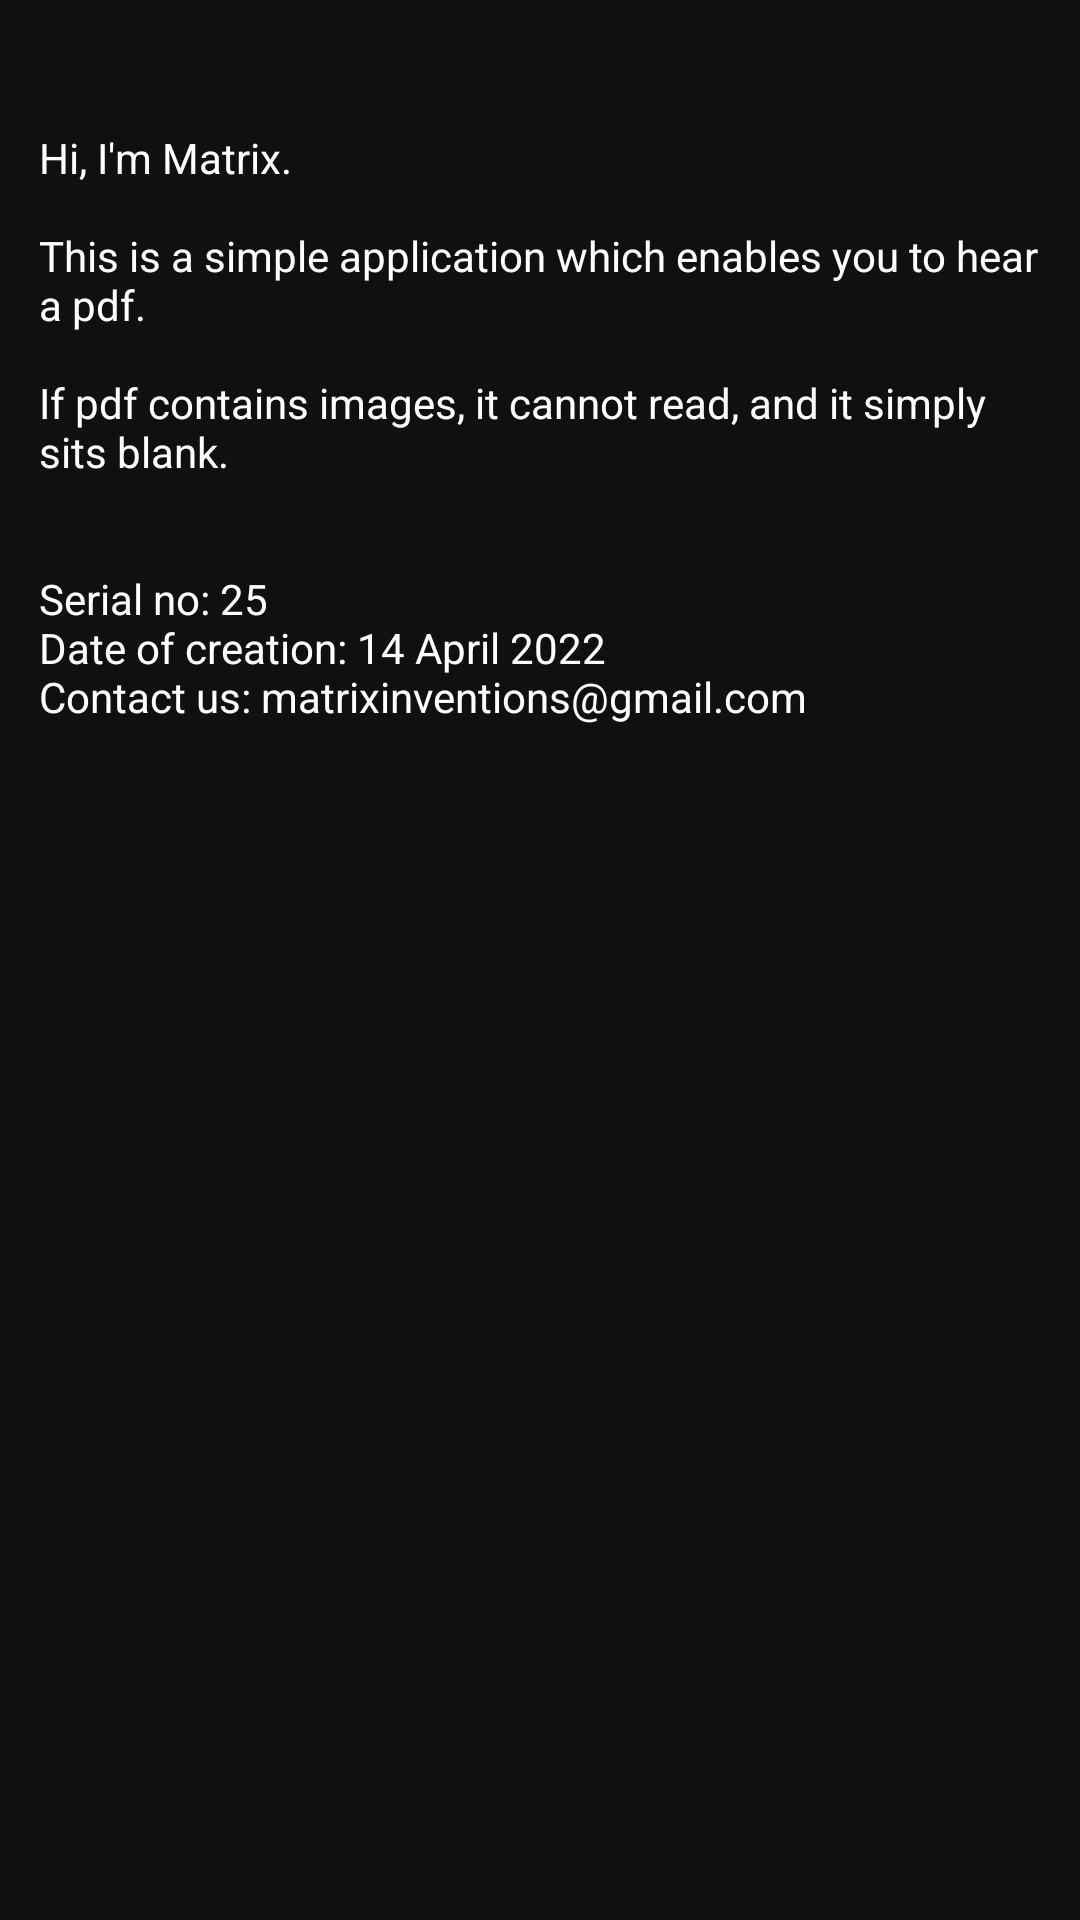

Reconstruct the res/layout file that produces this screen, plus the resources it refers to.
<!-- AndroidManifest.xml: application theme Theme.PDFReader -->
<!-- res/layout/activity_about.xml -->
<?xml version="1.0" encoding="utf-8"?>
<androidx.constraintlayout.widget.ConstraintLayout xmlns:android="http://schemas.android.com/apk/res/android"
    xmlns:app="http://schemas.android.com/apk/res-auto"
    xmlns:tools="http://schemas.android.com/tools"
    android:layout_width="match_parent"
    android:layout_height="match_parent"
    android:background="@color/main_color_1"
    tools:context=".AboutActivity">

    <ScrollView
        android:layout_width="match_parent"
        android:layout_height="match_parent"
        android:layout_margin="3dp"
        app:layout_constraintBottom_toBottomOf="parent"
        app:layout_constraintEnd_toEndOf="parent"
        app:layout_constraintHorizontal_bias="0.5"
        app:layout_constraintStart_toStartOf="parent"
        app:layout_constraintTop_toTopOf="parent"
        tools:ignore="SpeakableTextPresentCheck">

        <LinearLayout
            android:layout_width="match_parent"
            android:layout_height="wrap_content"
            android:orientation="vertical" >

            <TextView
                android:id="@+id/textView"
                android:layout_width="match_parent"
                android:layout_height="wrap_content"
                android:layout_gravity="center"
                android:layout_marginTop="30dp"
                android:padding="10dp"
                android:text="@string/about_application"
                android:textColor="@color/white" />
        </LinearLayout>
    </ScrollView>
</androidx.constraintlayout.widget.ConstraintLayout>
<!-- resources referenced by this layout -->
<resources>
  <color name="main_color_1">#101010</color>
  <color name="white">#FFFFFFFF</color>
  <string name="about_application">Hi, I\'m Matrix.\n\nThis is a simple application which enables you to hear a pdf.\n\nIf pdf contains images, it cannot read, and it simply sits blank.\n\n\nSerial no: 25\nDate of creation: 14 April 2022\nContact us: matrixinventions@gmail.com</string>
  <style name="Theme.PDFReader" parent="Theme.MaterialComponents.DayNight.DarkActionBar">
          
          <item name="colorPrimary">@color/purple_500</item>
          <item name="colorPrimaryVariant">@color/purple_700</item>
          <item name="colorOnPrimary">@color/white</item>
          
          <item name="colorSecondary">@color/teal_200</item>
          <item name="colorSecondaryVariant">@color/teal_700</item>
          <item name="colorOnSecondary">@color/black</item>
          
          <item name="android:statusBarColor" tools:targetApi="l">@color/statusBarColor</item>
          <item name="toolbarStyle">@style/ToolbarStyle</item>
          
      </style>
  <color name="purple_500">#FF6200EE</color>
  <color name="purple_700">#FF3700B3</color>
  <color name="teal_200">#FF03DAC5</color>
  <color name="teal_700">#FF018786</color>
  <color name="black">#FF000000</color>
  <color name="statusBarColor">#0A0A0A</color>
  <style name="ToolbarStyle" parent="Widget.AppCompat.Toolbar">
          <item name="android:background">#606069</item>
      </style>
</resources>
